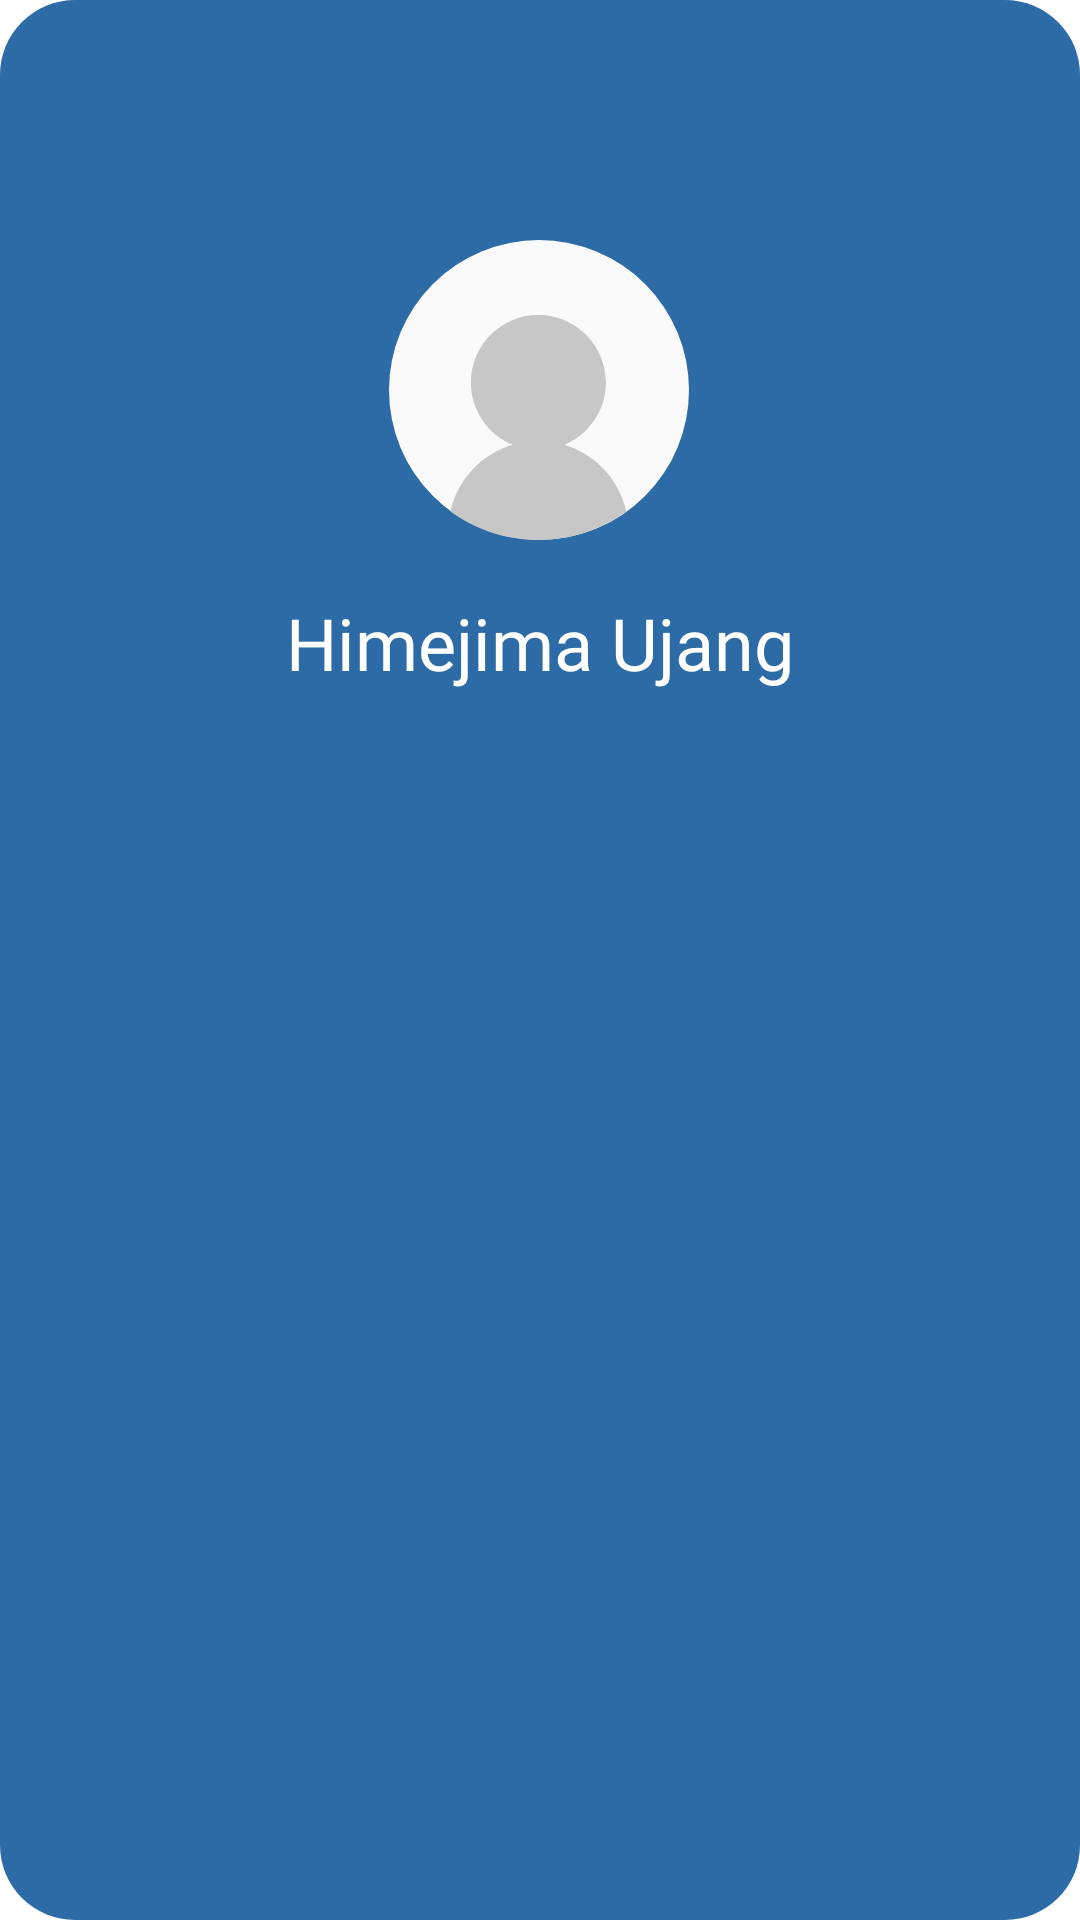

Write the Android layout XML for this screen, with the resource values it uses.
<!-- AndroidManifest.xml: application theme Theme.LindungiLansia -->
<!-- res/layout/layout_elder_sidebar_header.xml -->
<?xml version="1.0" encoding="utf-8"?>
<androidx.constraintlayout.widget.ConstraintLayout xmlns:android="http://schemas.android.com/apk/res/android"
    xmlns:app="http://schemas.android.com/apk/res-auto"
    xmlns:tools="http://schemas.android.com/tools"
    android:layout_width="match_parent"
    android:layout_height="match_parent"
    android:background="@drawable/rounder_corner_25"
    android:backgroundTint="@color/primary_blue"
    android:padding="20dp">

    <ImageView
        android:id="@+id/ivElderSidebarFotoelder"
        android:layout_width="100dp"
        android:layout_height="100dp"
        android:layout_marginTop="60dp"
        app:layout_constraintEnd_toEndOf="parent"
        app:layout_constraintHorizontal_bias="0.498"
        app:layout_constraintStart_toStartOf="parent"
        app:layout_constraintTop_toTopOf="parent"
        app:srcCompat="@drawable/default_profile" />

    <TextView
        android:id="@+id/tvElderSidebarNamaelder"
        android:layout_width="wrap_content"
        android:layout_height="wrap_content"
        android:fontFamily="@font/sen"
        android:text="Himejima Ujang"
        android:textColor="@color/pure_white"
        android:textSize="24sp"
        app:layout_constraintBottom_toBottomOf="@+id/viewSupporter"
        app:layout_constraintEnd_toEndOf="parent"
        app:layout_constraintStart_toStartOf="parent"
        app:layout_constraintTop_toBottomOf="@+id/ivElderSidebarFotoelder" />

    <View
        android:id="@+id/viewSupporter"
        android:layout_width="411dp"
        android:layout_height="250dp"
        app:layout_constraintBottom_toBottomOf="@+id/ivElderSidebarFotoelder"
        app:layout_constraintEnd_toEndOf="@+id/ivElderSidebarFotoelder"
        app:layout_constraintHorizontal_bias="0.498"
        app:layout_constraintStart_toStartOf="@+id/ivElderSidebarFotoelder"
        app:layout_constraintTop_toTopOf="@+id/ivElderSidebarFotoelder"
        app:layout_constraintVertical_bias="0.546" />
</androidx.constraintlayout.widget.ConstraintLayout>
<!-- resources referenced by this layout -->
<resources>
  <color name="primary_blue">#2C6BA6</color>
  <color name="pure_white">#FFFFFF</color>
  <!-- drawable default_profile (drawable) -->
  <vector xmlns:android="http://schemas.android.com/apk/res/android"
      android:width="200dp"
      android:height="200dp"
      android:viewportWidth="200"
      android:viewportHeight="200">
    <path
        android:pathData="M100,100m-100,0a100,100 0,1 1,200 0a100,100 0,1 1,-200 0"
        android:fillColor="#FAFAFA"/>
    <path
        android:pathData="M41,181.04C45.68,159.79 61.63,142.76 82.27,136.54C66.02,129.75 54.6,113.71 54.6,95C54.6,70.15 74.74,50 99.6,50C124.45,50 144.6,70.15 144.6,95C144.6,113.71 133.18,129.75 116.93,136.54C137.57,142.76 153.51,159.79 158.19,181.04C141.73,192.97 121.48,200 99.6,200C77.71,200 57.47,192.97 41,181.04Z"
        android:fillColor="#C7C7C7"
        android:fillType="evenOdd"/>
  </vector>
  <!-- drawable rounder_corner_25 (drawable) -->
  <?xml version="1.0" encoding="utf-8"?>
  <shape xmlns:android="http://schemas.android.com/apk/res/android">
      <corners  android:radius="25dp"/>
      <solid android:color="@color/white"></solid>
  </shape>
  <style name="Theme.LindungiLansia" parent="Theme.MaterialComponents.DayNight.DarkActionBar">
          
          <item name="colorPrimary">@color/primary_blue</item>
          <item name="colorPrimaryVariant">@color/shadow_blue</item>
          <item name="colorOnPrimary">@color/pure_white</item>
          
          <item name="colorSecondary">@color/primary_blue</item>
          <item name="colorSecondaryVariant">@color/pure_white</item>
          <item name="colorOnSecondary">@color/pure_white</item>
          
          <item name="android:statusBarColor">@color/pure_white</item>
          
      </style>
  <color name="white">#FFFFFFFF</color>
  <color name="shadow_blue">#96C3EC</color>
</resources>
